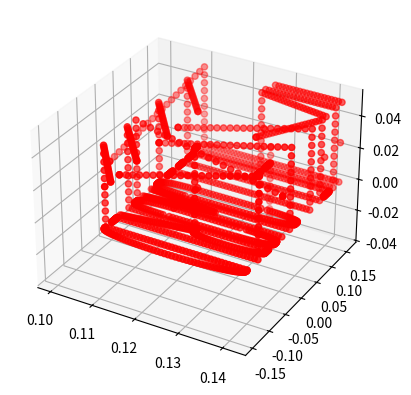

The script that saved this image:
import numpy as np


def get_string_trajectory(string, start_pos=[0,0,0], offset=[0.11, 0, 0], 
                          fix_scale=-1, y_alinement = 'center'):
    # change the x and y limit of the canvas to get the right scale letters
    # the total length from y_min to y_max with 0 in the middle, in meters
    y_len = 0.08
    char_len = len(string)
    if fix_scale == -1:
        scale = (y_len/char_len) 
    else:
        scale = fix_scale
    # Maximum scale
    if scale > 0.015:
        scale = 0.015

    # scale * 4.0 = actual char width
    char_y_len = scale * 4
    char_list = list(string)
    waypoints = np.array([[start_pos[0], start_pos[1], start_pos[2]]])
    if y_alinement == 'left':
        for i in range(char_len):
            waypoints = np.concatenate((waypoints,
                get_alphabet_trajectory(char_list[i], list(waypoints[-1]),
                    [offset[0], (y_len*4/2.0) - i*char_y_len, offset[2]], scale)))
        return waypoints
    elif y_alinement == 'right':
        for i in range(char_len):
            waypoints = np.concatenate((waypoints,
                get_alphabet_trajectory(char_list[i], list(waypoints[-1]),
                    [offset[0], -(y_len*4/2.0-char_y_len*char_len) - i*char_y_len, offset[2]], scale)))
        return waypoints
    elif y_alinement == 'center':
        for i in range(char_len):
            waypoints = np.concatenate((waypoints,
                get_alphabet_trajectory(char_list[i], list(waypoints[-1]),
                    [offset[0], (char_y_len*char_len/2.0) - i*char_y_len, offset[2]], scale)))
        return waypoints


def get_alphabet_trajectory(alphabet, prev_pos=[0, 0, 0], offset=[0, 0, 0], scale=0.05, rate=25):
    '''
    Generate the waypoints for a given character
    :param alphabet: an English Capital letter charater
    :param prev_pos: the previous x, y, z position of the end effector
    :param offset: the x, y, z, formatting offset
    :param scale: to make the letter bigger (scale > 1.0) or smaller (0 < scale < 1.0)
    :param rate: the speed of drawing, the bigger the number, fewer waypoints. (should be less than 50)
    :return: n by 3.0 array of way points
    '''
    if alphabet == 'A':
        return drawA(prev_pos, offset, rate, scale)
    elif alphabet == 'B':
        return drawB(prev_pos, offset, rate, scale)
    elif alphabet == 'C':
        return drawC(prev_pos, offset, rate, scale)
    elif alphabet == 'D':
        return drawD(prev_pos, offset, rate, scale)
    elif alphabet == 'E':
        return drawE(prev_pos, offset, rate, scale)
    elif alphabet == 'F':
        return drawF(prev_pos, offset, rate, scale)
    elif alphabet == 'G':
        return drawG(prev_pos, offset, rate, scale)
    elif alphabet == 'H':
        return drawH(prev_pos, offset, rate, scale)
    elif alphabet == 'I':
        return drawI(prev_pos, offset, rate, scale)
    elif alphabet == 'J':
        return drawJ(prev_pos, offset, rate, scale)
    elif alphabet == 'K':
        return drawK(prev_pos, offset, rate, scale)
    elif alphabet == 'L':
        return drawL(prev_pos, offset, rate, scale)
    elif alphabet == 'M':
        return drawM(prev_pos, offset, rate, scale)
    elif alphabet == 'N':
        return drawN(prev_pos, offset, rate, scale)
    elif alphabet == 'O':
        return drawO(prev_pos, offset, rate, scale)
    elif alphabet == 'P':
        return drawP(prev_pos, offset, rate, scale)
    elif alphabet == 'Q':
        return drawQ(prev_pos, offset, rate, scale)
    elif alphabet == 'R':
        return drawR(prev_pos, offset, rate, scale)
    elif alphabet == 'S':
        return drawS(prev_pos, offset, rate, scale)
    elif alphabet == 'T':
        return drawT(prev_pos, offset, rate, scale)
    elif alphabet == 'U':
        return drawU(prev_pos, offset, rate, scale)
    elif alphabet == 'V':
        return drawV(prev_pos, offset, rate, scale)
    elif alphabet == 'W':
        return drawW(prev_pos, offset, rate, scale)
    elif alphabet == 'X':
        return drawX(prev_pos, offset, rate, scale)
    elif alphabet == 'Y':
        return drawY(prev_pos, offset, rate, scale)
    elif alphabet == 'Z':
        return drawZ(prev_pos, offset, rate, scale)


def drawA(prev_pos, offset, rate, scale):
    t_A = 4100
    waypoints = np.array([[prev_pos[0], prev_pos[1], prev_pos[2]]])
    for t in range(0, t_A, rate):
        waypoints = np.concatenate((waypoints, waypointA(t, prev_pos, offset, scale)))
    return waypoints

def drawB(prev_pos, offset, rate, scale):
    t_B = 5800
    waypoints = np.array([[prev_pos[0], prev_pos[1], prev_pos[2]]])
    for t in range(0, t_B, rate):
        waypoints = np.concatenate((waypoints, waypointB(t, prev_pos, offset, scale)))
    return waypoints

def drawC(prev_pos, offset, rate, scale):
    t_C = 4300
    waypoints = np.array([[prev_pos[0], prev_pos[1], prev_pos[2]]])
    for t in range(0, t_C, rate):
        waypoints = np.concatenate((waypoints, waypointC(t, prev_pos, offset, scale)))
    return waypoints

def drawD(prev_pos, offset, rate, scale):
    t_D = 3800
    waypoints = np.array([[prev_pos[0], prev_pos[1], prev_pos[2]]])
    for t in range(0, t_D, rate):
        waypoints = np.concatenate((waypoints, waypointD(t, prev_pos, offset, scale)))
    return waypoints

def drawE(prev_pos, offset, rate, scale):
    t_E = 5600
    waypoints = np.array([[prev_pos[0], prev_pos[1], prev_pos[2]]])
    for t in range(0, t_E, rate):
        waypoints = np.concatenate((waypoints, waypointE(t, prev_pos, offset, scale)))
    return waypoints

def drawF(prev_pos, offset, rate, scale):
    t_F = 4600
    waypoints = np.array([[prev_pos[0], prev_pos[1], prev_pos[2]]])
    for t in range(0, t_F, rate):
        waypoints = np.concatenate((waypoints, waypointF(t, prev_pos, offset, scale)))
    return waypoints

def drawG(prev_pos, offset, rate, scale):
    t_G = 5300
    waypoints = np.array([[prev_pos[0], prev_pos[1], prev_pos[2]]])
    for t in range(0, t_G, rate):
        waypoints = np.concatenate((waypoints, waypointG(t, prev_pos, offset, scale)))
    return waypoints

def drawH(prev_pos, offset, rate, scale):
    t_H = 5400
    waypoints = np.array([[prev_pos[0], prev_pos[1], prev_pos[2]]])
    for t in range(0, t_H, rate):
        waypoints = np.concatenate((waypoints, waypointH(t, prev_pos, offset, scale)))
    return waypoints

def drawI(prev_pos, offset, rate, scale):
    t_I = 1800
    waypoints = np.array([[prev_pos[0], prev_pos[1], prev_pos[2]]])
    for t in range(0, t_I, rate):
        waypoints = np.concatenate((waypoints, waypointI(t, prev_pos, offset, scale)))
    return waypoints

def drawJ(prev_pos, offset, rate, scale):
    t_J = 2800
    waypoints = np.array([[prev_pos[0], prev_pos[1], prev_pos[2]]])
    for t in range(0, t_J, rate):
        waypoints = np.concatenate((waypoints, waypointJ(t, prev_pos, offset, scale)))
    return waypoints

def drawK(prev_pos, offset, rate, scale):
    t_K = 4600
    waypoints = np.array([[prev_pos[0], prev_pos[1], prev_pos[2]]])
    for t in range(0, t_K, rate):
        waypoints = np.concatenate((waypoints, waypointK(t, prev_pos, offset, scale)))
    return waypoints

def drawL(prev_pos, offset, rate, scale):
    t_L = 2800
    waypoints = np.array([[prev_pos[0], prev_pos[1], prev_pos[2]]])
    for t in range(0, t_L, rate):
        waypoints = np.concatenate((waypoints, waypointL(t, prev_pos, offset, scale)))
    return waypoints

def drawM(prev_pos, offset, rate, scale):
    t_M = 4800
    waypoints = np.array([[prev_pos[0], prev_pos[1], prev_pos[2]]])
    for t in range(0, t_M, rate):
        waypoints = np.concatenate((waypoints, waypointM(t, prev_pos, offset, scale)))
    return waypoints

def drawN(prev_pos, offset, rate, scale):
    t_N = 3800
    waypoints = np.array([[prev_pos[0], prev_pos[1], prev_pos[2]]])
    for t in range(0, t_N, rate):
        waypoints = np.concatenate((waypoints, waypointN(t, prev_pos, offset, scale)))
    return waypoints

def drawO(prev_pos, offset, rate, scale):
    t_O = 4800
    waypoints = np.array([[prev_pos[0], prev_pos[1], prev_pos[2]]])
    for t in range(0, t_O, rate):
        waypoints = np.concatenate((waypoints, waypointO(t, prev_pos, offset, scale)))
    return waypoints

def drawP(prev_pos, offset, rate, scale):
    t_P = 3800
    waypoints = np.array([[prev_pos[0], prev_pos[1], prev_pos[2]]])
    for t in range(0, t_P, rate):
        waypoints = np.concatenate((waypoints, waypointP(t, prev_pos, offset, scale)))
    return waypoints

def drawQ(prev_pos, offset, rate, scale):
    t_Q = 6100
    waypoints = np.array([[prev_pos[0], prev_pos[1], prev_pos[2]]])
    for t in range(0, t_Q, rate):
        waypoints = np.concatenate((waypoints, waypointQ(t, prev_pos, offset, scale)))
    return waypoints

def drawR(prev_pos, offset, rate, scale):
    t_R = 5600
    waypoints = np.array([[prev_pos[0], prev_pos[1], prev_pos[2]]])
    for t in range(0, t_R, rate):
        waypoints = np.concatenate((waypoints, waypointR(t, prev_pos, offset, scale)))
    return waypoints

def drawS(prev_pos, offset, rate, scale):
    t_S = 5050
    waypoints = np.array([[prev_pos[0], prev_pos[1], prev_pos[2]]])
    for t in range(0, t_S, rate):
        waypoints = np.concatenate((waypoints, waypointS(t, prev_pos, offset, scale)))
    return waypoints

def drawT(prev_pos, offset, rate, scale):
    t_T = 3600
    waypoints = np.array([[prev_pos[0], prev_pos[1], prev_pos[2]]])
    for t in range(0, t_T, rate):
        waypoints = np.concatenate((waypoints, waypointT(t, prev_pos, offset, scale)))
    return waypoints

def drawU(prev_pos, offset, rate, scale):
    t_U = 4050
    waypoints = np.array([[prev_pos[0], prev_pos[1], prev_pos[2]]])
    for t in range(0, t_U, rate):
        waypoints = np.concatenate((waypoints, waypointU(t, prev_pos, offset, scale)))
    return waypoints

def drawV(prev_pos, offset, rate, scale):
    t_V = 2800
    waypoints = np.array([[prev_pos[0], prev_pos[1], prev_pos[2]]])
    for t in range(0, t_V, rate):
        waypoints = np.concatenate((waypoints, waypointV(t, prev_pos, offset, scale)))
    return waypoints

def drawW(prev_pos, offset, rate, scale):
    t_W = 4800
    waypoints = np.array([[prev_pos[0], prev_pos[1], prev_pos[2]]])
    for t in range(0, t_W, rate):
        waypoints = np.concatenate((waypoints, waypointW(t, prev_pos, offset, scale)))
    return waypoints

def drawX(prev_pos, offset, rate, scale):
    t_X = 3600
    waypoints = np.array([[prev_pos[0], prev_pos[1], prev_pos[2]]])
    for t in range(0, t_X, rate):
        waypoints = np.concatenate((waypoints, waypointX(t, prev_pos, offset, scale)))
    return waypoints

def drawY(prev_pos, offset, rate, scale):
    t_Y = 4600
    waypoints = np.array([[prev_pos[0], prev_pos[1], prev_pos[2]]])
    for t in range(0, t_Y, rate):
        waypoints = np.concatenate((waypoints, waypointY(t, prev_pos, offset, scale)))
    return waypoints

def drawZ(prev_pos, offset, rate, scale):
    t_Z = 3800
    waypoints = np.array([[prev_pos[0], prev_pos[1], prev_pos[2]]])
    for t in range(0, t_Z, rate):
        waypoints = np.concatenate((waypoints, waypointZ(t, prev_pos, offset, scale)))
    return waypoints


def waypointA(time, prev_xyz, offset, scale):
    if time < 500:
        x = prev_xyz[0] + (0 + offset[0] - prev_xyz[0]) / 500 * time
        y = prev_xyz[1] + (0 + offset[1] - prev_xyz[1]) / 500 * time
        z = prev_xyz[2] + (0.05 + offset[2] - prev_xyz[2]) / 500 * time
    elif time < 750:
        x = offset[0] + 0
        y = offset[1] + 0
        z = offset[2] + 0.05 + (0 - 0.05) / 250 * (time - 500)
    elif time < 1750:
        x = offset[0] + (0 + (4.0 - 0) / 1000 * (time - 750)) * scale
        y = offset[1] - (0 + (1.5 - 0) / 1000 * (time - 750)) * scale
        z = offset[2] + 0
    elif time < 2750:
        x = offset[0] + (4.0 + (0 - 4.0) / 1000 * (time - 1750)) * scale
        y = offset[1] - (1.5 + (3.0 - 1.5) / 1000 * (time - 1750)) * scale
        z = offset[2] + 0
    elif time < 2800:
        x = offset[0] + 0
        y = offset[1] - 3.0 * scale
        z = offset[2] + 0 + (0.05 - 0) / 50 * (time - 2750)
    elif time < 3300:
        x = offset[0] + (0 + (2.0 - 0) / 500 * (time - 2800)) * scale
        y = offset[1] - (3.0 + (0.75 - 3.0) / 500 * (time - 2800)) * scale
        z = offset[2] + 0.05
    elif time < 3550:
        x = offset[0] + 2.0 * scale
        y = offset[1] - 0.75 * scale
        z = offset[2] + 0.05 + (0 - 0.05) / 250 * (time - 3300)
    elif time < 4050:
        x = offset[0] + 2.0 * scale
        y = offset[1] - (0.75 + (2.25 - 0.75) / 500 * (time - 3550)) * scale
        z = offset[2] + 0
    elif time <= 4100:
        x = offset[0] + 2.0 * scale
        y = offset[1] - 2.25 * scale
        z = offset[2] + 0 + (0.05 - 0) / 50 * (time - 4050)
    return np.array([[x, y, z]])

def waypointB(time, prev_xyz, offset, scale):
    if time < 500:
        x = prev_xyz[0] + (0 + offset[0] - prev_xyz[0]) / 500 * time
        y = prev_xyz[1] + (0 + offset[1] - prev_xyz[1]) / 500 * time
        z = prev_xyz[2] + (0.05 + offset[2] - prev_xyz[2]) / 500 * time
    elif time < 750:
        x = offset[0] + 0
        y = offset[1] - 0
        z = offset[2] + 0.05 + (0 - 0.05) / 250 * (time - 500)
    elif time < 1750:
        x = offset[0] + (0 + (4.0 - 0) / 1000 * (time - 750)) * scale
        y = offset[1] - 0
        z = offset[2] + 0
    elif time < 2250:
        x = offset[0] + 4.0 * scale
        y = offset[1] - (0 + (1.0 - 0) / 500 * (time - 1750)) * scale
        z = offset[2] + 0
    elif time < 3250:
        x = offset[0] + (3.0 + np.cos((time - 2250) * np.pi / 1000) * 1.0) * scale
        y = offset[1] - (1.0 + np.sin((time - 2250) * np.pi / 1000) * 1.0) * scale
        z = offset[2] + 0
    elif time < 3750:
        x = offset[0] + 2.0 * scale
        y = offset[1] - (1.0 + (0 - 1.0) / 500 * (time - 3250)) * scale
        z = offset[2] + 0
    elif time < 4250:
        x = offset[0] + 2.0 * scale
        y = offset[1] - (0 + (1.5 - 0) / 500 * (time - 3750)) * scale
        z = offset[2] + 0
    elif time < 5250:
        x = offset[0] + (1.0 + np.cos((time - 4250) * np.pi / 1000) * 1.0) * scale
        y = offset[1] - (1.5 + np.sin((time - 4250) * np.pi / 1000) * 1.0) * scale
        z = offset[2] + 0
    elif time < 5750:
        x = offset[0] + 0
        y = offset[1] - (1.5 + (0 - 1.5) / 500 * (time - 5250)) * scale
        z = offset[2] + 0
    elif time <= 5800:
        x = offset[0] + 0
        y = offset[1] + 0
        z = offset[2] + 0 + (0.05 - 0) / 50 * (time - 5750)
    return np.array([[x, y, z]])

def waypointC(time, prev_xyz, offset, scale):
    if time < 500:
        x = prev_xyz[0] + (3.0 * scale + offset[0] - prev_xyz[0]) / 500 * time
        y = prev_xyz[1] + (-3.0 * scale + offset[1] - prev_xyz[1]) / 500 * time
        z = prev_xyz[2] + (0.05 + offset[2] - prev_xyz[2]) / 500 * time
    elif time < 750:
        x = offset[0] + 3.0 * scale
        y = offset[1] - 3.0 * scale
        z = offset[2] + 0.05 + (0 - 0.05) / 250 * (time - 500)
    elif time < 1250:
        x = offset[0] + (3.0 + np.sin((time - 750) * np.pi / 1000) * 1.0) * scale
        y = offset[1] - (2.0 + np.cos((time - 750) * np.pi / 1000) * 1.0) * scale
        z = offset[2] + 0
    elif time < 1750:
        x = offset[0] + 4.0 * scale
        y = offset[1] - (2.0 + (1.0 - 2.0) / 500 * (time - 1250)) * scale
        z = offset[2] + 0
    elif time < 2250:
        x = offset[0] + (3.0 + np.cos((time - 1750) * np.pi / 1000) * 1.0) * scale
        y = offset[1] - (1.0 - np.sin((time - 1750) * np.pi / 1000) * 1.0) * scale
        z = offset[2] + 0
    elif time < 2750:
        x = offset[0] + (3.0 + (1.0 - 3.0) / 500 * (time - 2250)) * scale
        y = offset[1] - 0
        z = offset[2] + 0
    elif time < 3250:
        x = offset[0] + (1.0 - np.cos((time - 2750) * np.pi / 1000) * 1.0) * scale
        y = offset[1] - (1.0 - np.sin((time - 2750) * np.pi / 1000) * 1.0) * scale
        z = offset[2] + 0
    elif time < 3750:
        x = offset[0] + 0
        y = offset[1] - (1.0 + (2.0 - 1.0) / 500 * (time - 3250)) * scale
        z = offset[2] + 0
    elif time < 4250:
        x = offset[0] + (1.0 - np.cos((time - 3750) * np.pi / 1000) * 1.0) * scale
        y = offset[1] - (2.0 + np.sin((time - 3750) * np.pi / 1000) * 1.0) * scale
        z = offset[2] + 0
    elif time <= 4300:
        x = offset[0] + 1.0 * scale
        y = offset[1] - 3.0 * scale
        z = offset[2] + 0 + (0.05 - 0) / 50 * (time - 4250)
    return np.array([[x, y, z]])

def waypointD(time, prev_xyz, offset, scale):
    if time < 500:
        x = prev_xyz[0] + (0 + offset[0] - prev_xyz[0]) / 500 * time
        y = prev_xyz[1] + (0 + offset[1] - prev_xyz[1]) / 500 * time
        z = prev_xyz[2] + (0.05 + offset[2] - prev_xyz[2]) / 500 * time
    elif time < 750:
        x = offset[0] + 0
        y = offset[1] + 0
        z = offset[2] + 0.05 + (0 - 0.05) / 250 * (time - 500)
    elif time < 1750:
        x = offset[0] + (0 + (4.0 - 0) / 1000 * (time - 750)) * scale
        y = offset[1] - 0
        z = offset[2] + 0
    elif time < 2000:
        x = offset[0] + 4.0 * scale
        y = offset[1] - (0 + (0.5 - 0) / 250 * (time - 1750)) * scale
        z = offset[2] + 0
    elif time < 3500:
        x = offset[0] + (2.0 + np.cos((time - 2000) * np.pi / 1500) * 2.0) * scale
        y = offset[1] - (0.5 + np.sin((time - 2000) * np.pi / 1500) * 2.0) * scale
        z = offset[2] + 0
    elif time < 3750:
        x = offset[0] + 0
        y = offset[1] - (0.5 + (0 - 0.5) / 250 * (time - 3500)) * scale
        z = offset[2] + 0
    elif time <= 3800:
        x = offset[0] + 0
        y = offset[1] + 0
        z = offset[2] + 0 + (0.05 - 0) / 50 * (time - 3750)
    return np.array([[x, y, z]])

def waypointE(time, prev_xyz, offset, scale):
    if time < 500:
        x = prev_xyz[0] + (0 + offset[0] - prev_xyz[0]) / 500 * time
        y = prev_xyz[1] + (-2.5 * scale + offset[1] - prev_xyz[1]) / 500 * time
        z = prev_xyz[2] + (0.05 + offset[2] - prev_xyz[2]) / 500 * time
    elif time < 750:
        x = offset[0] + 0
        y = offset[1] - 2.5 * scale
        z = offset[2] + 0.05 + (0 - 0.05) / 250 * (time - 500)
    elif time < 1750:
        x = offset[0] + 0
        y = offset[1] - (2.5 + (0 - 2.5) / 1000 * (time - 750)) * scale
        z = offset[2] + 0
    elif time < 2750:
        x = offset[0] + (0 + (4.0 - 0) / 1000 * (time - 1750)) * scale
        y = offset[1] - 0
        z = offset[2] + 0
    elif time < 3750:
        x = offset[0] + 4.0 * scale
        y = offset[1] - (0 + (2.5 - 0) / 1000 * (time - 2750)) * scale
        z = offset[2] + 0
    elif time < 3800:
        x = offset[0] + 4.0 * scale
        y = offset[1] - 2.5 * scale
        z = offset[2] + 0 + (0.05 - 0) / 50 * (time - 3750)
    elif time < 4300:
        x = offset[0] + (4.0 + (2.0 - 4.0) / 500 * (time - 3800)) * scale
        y = offset[1] - (2.5 + (0 - 2.5) / 500 * (time - 3800)) * scale
        z = offset[2] + 0.05
    elif time < 4550:
        x = offset[0] + 2.0 * scale
        y = offset[1] - 0
        z = offset[2] + 0.05 + (0 - 0.05) / 250 * (time - 4300)
    elif time < 5550:
        x = offset[0] + 2.0 * scale
        y = offset[1] - (0 + (2.0 - 0) / 1000 * (time - 4550)) * scale
        z = offset[2] + 0
    elif time <= 5600:
        x = offset[0] + 2.0 * scale
        y = offset[1] - 2.0 * scale
        z = offset[2] + 0 + (0.05 - 0) / 50 * (time - 5550)
    return np.array([[x, y, z]])

def waypointF(time, prev_xyz, offset, scale):
    if time < 500:
        x = prev_xyz[0] + (0 + offset[0] - prev_xyz[0]) / 500 * time
        y = prev_xyz[1] + (0 + offset[1] - prev_xyz[1]) / 500 * time
        z = prev_xyz[2] + (0.05 + offset[2] - prev_xyz[2]) / 500 * time
    elif time < 750:
        x = offset[0] + 0
        y = offset[1] - 0
        z = offset[2] + 0.05 + (0 - 0.05) / 250 * (time - 500)
    elif time < 1750:
        x = offset[0] + (0 + (4.0 - 0) / 1000 * (time - 750)) * scale
        y = offset[1] - 0
        z = offset[2] + 0
    elif time < 2750:
        x = offset[0] + 4.0 * scale
        y = offset[1] - (0 + (2.5 - 0) / 1000 * (time - 1750)) * scale
        z = offset[2] + 0
    elif time < 2800:
        x = offset[0] + 4.0 * scale
        y = offset[1] - 2.5 * scale
        z = offset[2] + 0 + (0.05 - 0) / 50 * (time - 2750)
    elif time < 3300:
        x = offset[0] + (4.0 + (2.0 - 4.0) / 500 * (time - 2800)) * scale
        y = offset[1] - (2.5 + (0 - 2.5) / 500 * (time - 2800)) * scale
        z = offset[2] + 0.05
    elif time < 3550:
        x = offset[0] + 2.0 * scale
        y = offset[1] - 0
        z = offset[2] + 0.05 + (0 - 0.05) / 250 * (time - 3300)
    elif time < 4550:
        x = offset[0] + 2.0 * scale
        y = offset[1] - (0 + (2.0 - 0) / 1000 * (time - 3550)) * scale
        z = offset[2] + 0
    elif time <= 4600:
        x = offset[0] + 2.0 * scale
        y = offset[1] - 2.0 * scale
        z = offset[2] + 0 + (0.05 - 0) / 50 * (time - 4550)
    return np.array([[x, y, z]])

def waypointG(time, prev_xyz, offset, scale):
    if time < 500:
        x = prev_xyz[0] + (3.0 * scale + offset[0] - prev_xyz[0]) / 500 * time
        y = prev_xyz[1] + (-3.0 * scale + offset[1] - prev_xyz[1]) / 500 * time
        z = prev_xyz[2] + (0.05 + offset[2] - prev_xyz[2]) / 500 * time
    elif time < 750:
        x = offset[0] + 3.0 * scale
        y = offset[1] - 3.0 * scale
        z = offset[2] + 0.05 + (0 - 0.05) / 250 * (time - 500)
    elif time < 1250:
        x = offset[0] + (3.0 + np.sin((time - 750) * np.pi / 1000) * 1.0) * scale
        y = offset[1] - (2.0 + np.cos((time - 750) * np.pi / 1000) * 1.0) * scale
        z = offset[2] + 0
    elif time < 1750:
        x = offset[0] + 4.0 * scale
        y = offset[1] - (2.0 + (1.0 - 2.0) / 500 * (time - 1250)) * scale
        z = offset[2] + 0
    elif time < 2250:
        x = offset[0] + (3.0 + np.cos((time - 1750) * np.pi / 1000) * 1.0) * scale
        y = offset[1] - (1.0 - np.sin((time - 1750) * np.pi / 1000) * 1.0) * scale
        z = offset[2] + 0
    elif time < 2750:
        x = offset[0] + (3.0 + (1.0 - 3.0) / 500 * (time - 2250)) * scale
        y = offset[1] - 0
        z = offset[2] + 0
    elif time < 3250:
        x = offset[0] + (1.0 - np.cos((time - 2750) * np.pi / 1000) * 1.0) * scale
        y = offset[1] - (1.0 - np.sin((time - 2750) * np.pi / 1000) * 1.0) * scale
        z = offset[2] + 0
    elif time < 3750:
        x = offset[0] + 0
        y = offset[1] - (1.0 + (2.0 - 1.0) / 500 * (time - 3250)) * scale
        z = offset[2] + 0
    elif time < 4250:
        x = offset[0] + (1.0 - np.cos((time - 3750) * np.pi / 1000) * 1.0) * scale
        y = offset[1] - (2.0 + np.sin((time - 3750) * np.pi / 1000) * 1.0) * scale
        z = offset[2] + 0
    elif time < 4750:
        x = offset[0] + (1.0 + (2.0 - 1.0) / 500 * (time - 4250)) * scale
        y = offset[1] - 3.0 * scale
        z = offset[2] + 0
    elif time < 5250:
        x = offset[0] + 2.0 * scale
        y = offset[1] - (3.0 + (2.0 - 3.0) / 500 * (time - 4750)) * scale
        z = offset[2] + 0
    elif time <= 5300:
        x = offset[0] + 2.0 * scale
        y = offset[1] - 2.0 * scale
        z = offset[2] + 0 + (0.05 - 0) / 50 * (time - 5250)
    return np.array([[x, y, z]])

def waypointH(time, prev_xyz, offset, scale):
    if time < 500:
        x = prev_xyz[0] + (0 + offset[0] - prev_xyz[0]) / 500 * time
        y = prev_xyz[1] + (0 + offset[1] - prev_xyz[1]) / 500 * time
        z = prev_xyz[2] + (0.05 - prev_xyz[2]) / 500 * time
    elif time < 750:
        x = offset[0] + 0
        y = offset[1] + 0
        z = offset[2] + 0.05 + (0 - 0.05) / 250 * (time - 500)
    elif time < 1750:
        x = offset[0] + (0 + (4.0 - 0) / 1000 * (time - 750)) * scale
        y = offset[1] - 0
        z = offset[2] + 0
    elif time < 1800:
        x = offset[0] + 4.0 * scale
        y = offset[1] - 0
        z = offset[2] + 0 + (0.05 - 0) / 50 * (time - 1750)
    elif time < 2300:
        x = offset[0] + (4.0 + (2.0 - 4.0) / 500 * (time - 1800)) * scale
        y = offset[1] - 0
        z = offset[2] + 0.05
    elif time < 2550:
        x = offset[0] + 2.0 * scale
        y = offset[1] - 0
        z = offset[2] + 0.05 + (0 - 0.05) / 250 * (time - 2100)
    elif time < 3550:
        x = offset[0] + 2.0 * scale
        y = offset[1] - (0 + (2.5 - 0) / 1000 * (time - 2550)) * scale
        z = offset[2] + 0
    elif time < 3600:
        x = offset[0] + 2.0 * scale
        y = offset[1] - 2.5 * scale
        z = offset[2] + 0 + (0.05 - 0) / 50 * (time - 3550)
    elif time < 4100:
        x = offset[0] + (2.0 + (4.0 - 2.0) / 500 * (time - 3600)) * scale
        y = offset[1] - 2.5 * scale
        z = offset[2] + 0.05
    elif time < 4350:
        x = offset[0] + 4.0 * scale
        y = offset[1] - 2.5 * scale
        z = offset[2] + 0.05 + (0 - 0.05) / 250 * (time - 4100)
    elif time < 5350:
        x = offset[0] + (4.0 + (0 - 4.0) / 1000 * (time - 4350)) * scale
        y = offset[1] - 2.5 * scale
        z = offset[2] + 0
    elif time <= 5400:
        x = offset[0] + 0
        y = offset[1] - 2.5 * scale
        z = offset[2] + 0 + (0.05 - 0) / 50 * (time - 5350)
    return np.array([[x, y, z]])

def waypointI(time, prev_xyz, offset, scale):
    if time < 500:
        x = prev_xyz[0] + (4.0 * scale + offset[0] - prev_xyz[0]) / 500 * time
        y = prev_xyz[1] + (-1.5 * scale + offset[1] - prev_xyz[1]) / 500 * time
        z = prev_xyz[2] + (0.05 + offset[2] - prev_xyz[2]) / 500 * time
    elif time < 750:
        x = offset[0] + 4.0 * scale
        y = offset[1] - 1.5 * scale
        z = offset[2] + 0.05 + (0 - 0.05) / 250 * (time - 500)
    elif time < 1750:
        x = offset[0] + (4.0 + (0 - 4.0) / 1000 * (time - 750)) * scale
        y = offset[1] - 1.5 * scale
        z = offset[2] + 0
    elif time <= 1800:
        x = offset[0] + 0 * scale
        y = offset[1] - 1.5 * scale
        z = offset[2] + 0 + (0.05 - 0) / 50 * (time - 1750)
    return np.array([[x, y, z]])


def waypointJ(time, prev_xyz, offset, scale):
    if time < 500:
        x = prev_xyz[0] + (4.0 * scale + offset[0] - prev_xyz[0]) / 500 * time
        y = prev_xyz[1] + (-2.0 * scale + offset[1] - prev_xyz[1]) / 500 * time
        z = prev_xyz[2] + (0.05 + offset[2] - prev_xyz[2]) / 500 * time
    elif time < 750:
        x = offset[0] + 4.0 * scale
        y = offset[1] - 2.0 * scale
        z = offset[2] + 0.05 + (0 - 0.05) / 250 * (time - 500)
    elif time < 1750:
        x = offset[0] + (4.0 + (1.0 - 4.0) / 1000 * (time - 750)) * scale
        y = offset[1] - 2.0 * scale
        z = offset[2] + 0
    elif time < 2750:
        x = offset[0] + (1.0 - np.sin((time - 1750) * np.pi / 1000) * 1.0) * scale
        y = offset[1] - (1.0 + np.cos((time - 1750) * np.pi / 1000) * 1.0) * scale
        z = offset[2] + 0
    elif time <= 2800:
        x = offset[0] + 1.0 * scale
        y = offset[1] - 0
        z = offset[2] + 0 + (0.05 - 0) / 50 * (time - 2750)
    return np.array([[x, y, z]])


def waypointK(time, prev_xyz, offset, scale):
    if time < 500:
        x = prev_xyz[0] + (0 + offset[0] - prev_xyz[0]) / 500 * time
        y = prev_xyz[1] + (0 + offset[1] - prev_xyz[1]) / 500 * time
        z = prev_xyz[2] + (0.05 + offset[2] - prev_xyz[2]) / 500 * time
    elif time < 750:
        x = offset[0] + 0
        y = offset[1] + 0
        z = offset[2] + 0.05 + (0 - 0.05) / 250 * (time - 500)
    elif time < 1750:
        x = offset[0] + (0 + (4.0 - 0) / 1000 * (time - 750)) * scale
        y = offset[1] - 0
        z = offset[2] + 0
    elif time < 1800:
        x = offset[0] + 4.0 * scale
        y = offset[1] - 0
        z = offset[2] + 0 + (0.05 - 0) / 50 * (time - 1750)
    elif time < 2300:
        x = offset[0] + 4.0 * scale
        y = offset[1] - (0 + (2.0 - 0) / 500 * (time - 1800)) * scale
        z = offset[2] + 0.05
    elif time < 2550:
        x = offset[0] + 4.0 * scale
        y = offset[1] - 2.0 * scale
        z = offset[2] + 0.05 + (0 - 0.05) / 250 * (time - 2300)
    elif time < 3550:
        x = offset[0] + (4.0 + (2.0 - 4.0) / 1000 * (time - 2550)) * scale
        y = offset[1] - (2.0 + (0 - 2.0) / 1000 * (time - 2550)) * scale
        z = offset[2] + 0
    elif time < 4550:
        x = offset[0] + (2.0 + (0 - 2.0) / 1000 * (time - 3550)) * scale
        y = offset[1] - (0 + (2.5 - 0) / 1000 * (time - 3550)) * scale
        z = offset[2] + 0
    elif time <= 4600:
        x = offset[0] + 0
        y = offset[1] - 2.5 * scale
        z = offset[2] + 0 + (0.05 - 0) / 50 * (time - 4550)
    return np.array([[x, y, z]])



def waypointL(time, prev_xyz, offset, scale):
    if time < 500:
        x = prev_xyz[0] + (4.0 * scale + offset[0] - prev_xyz[0]) / 500 * time
        y = prev_xyz[1] + (0 + offset[1] - prev_xyz[1]) / 500 * time
        z = prev_xyz[2] + (0.05 + offset[2] - prev_xyz[2]) / 500 * time
    elif time < 750:
        x = offset[0] + 4.0 * scale
        y = offset[1] - 0
        z = offset[2] + 0.05 + (0 - 0.05) / 250 * (time - 500)
    elif time < 1750:
        x = offset[0] + (4.0 + (0 - 4.0) / 1000 * (time - 750)) * scale
        y = offset[1] - 0
        z = offset[2] + 0
    elif time < 2750:
        x = offset[0] + 0
        y = offset[1] - (0 + (2.0 - 0) / 1000 * (time - 1750)) * scale
        z = offset[2] + 0
    elif time <= 2800:
        x = offset[0] + 0
        y = offset[1] - 2.0 * scale
        z = offset[2] + 0 + (0.05 - 0) / 50 * (time - 2750)
    return np.array([[x, y, z]])




def waypointM(time, prev_xyz, offset, scale):
    if time < 500:
        x = prev_xyz[0] + (0 + offset[0] - prev_xyz[0]) / 500 * time
        y = prev_xyz[1] + (0 + offset[1] - prev_xyz[1]) / 500 * time
        z = prev_xyz[2] + (0.05 + offset[2] - prev_xyz[2]) / 500 * time
    elif time < 750:
        x = offset[0] + 0
        y = offset[1] + 0
        z = offset[2] + 0.05 + (0 - 0.05) / 250 * (time - 500)
    elif time < 1750:
        x = offset[0] + (0 + (4.0 - 0) / 1000 * (time - 750)) * scale
        y = offset[1] - 0
        z = offset[2] + 0
    elif time < 2750:
        x = offset[0] + (4.0 + (2.0 - 4.0) / 1000 * (time - 1750)) * scale
        y = offset[1] - (0 + (1.5 - 0) / 1000 * (time - 1750)) * scale
        z = offset[2] + 0
    elif time < 3750:
        x = offset[0] + (2.0 + (4.0 - 2.0) / 1000 * (time - 2750)) * scale
        y = offset[1] - (1.5 + (3.0 - 1.5) / 1000 * (time - 2750)) * scale
        z = offset[2] + 0
    elif time < 4750:
        x = offset[0] + (4.0 + (0 - 4.0) / 1000 * (time - 3750)) * scale
        y = offset[1] - 3.0 * scale
        z = offset[2] + 0
    elif time <= 4800:
        x = offset[0] + 0
        y = offset[1] - 3.0 * scale
        z = offset[2] + 0 + (0.05 - 0) / 50 * (time - 4750)
    return np.array([[x, y, z]])

def waypointN(time, prev_xyz, offset, scale):
    if time < 500:
        x = prev_xyz[0] + (0 + offset[0] - prev_xyz[0]) / 500 * time
        y = prev_xyz[1] + (0 + offset[1] - prev_xyz[1]) / 500 * time
        z = prev_xyz[2] + (0.05 + offset[2] - prev_xyz[2]) / 500 * time
    elif time < 750:
        x = offset[0] + 0
        y = offset[1] + 0
        z = offset[2] + 0.05 + (0 - 0.05) / 250 * (time - 500)
    elif time < 1750:
        x = offset[0] + (0 + (4.0 - 0) / 1000 * (time - 750)) * scale
        y = offset[1] - 0
        z = offset[2] + 0
    elif time < 2750:
        x = offset[0] + (4.0 + (0 - 4.0) / 1000 * (time - 1750)) * scale
        y = offset[1] - (0 + (3.0 - 0) / 1000 * (time - 1750)) * scale
        z = offset[2] + 0
    elif time < 3750:
        x = offset[0] + (0 + (4.0 - 0) / 1000 * (time - 2750)) * scale
        y = offset[1] - 3.0 * scale
        z = offset[2] + 0
    elif time <= 3800:
        x = offset[0] + 4.0 * scale
        y = offset[1] - 3.0 * scale
        z = offset[2] + 0 + (0.05 - 0) / 50 * (time - 3750)
    return np.array([[x, y, z]])

def waypointO(time, prev_xyz, offset, scale):
    if time < 500:
        x = prev_xyz[0] + (0 + offset[0] - prev_xyz[0]) / 500 * time
        y = prev_xyz[1] + (-1.0 * scale + offset[1] - prev_xyz[1]) / 500 * time
        z = prev_xyz[2] + (0.05 + offset[2] - prev_xyz[2]) / 500 * time
    elif time < 750:
        x = offset[0] + 0
        y = offset[1] - 1.0 * scale
        z = offset[2] + 0.05 + (0 - 0.05) / 250 * (time - 500)
    elif time < 1250:
        x = offset[0] + (1.0 - np.sin((time - 750) * np.pi / 1000) * 1.0) * scale
        y = offset[1] - (1.0 - np.cos((time - 750) * np.pi / 1000) * 1.0) * scale
        z = offset[2] + 0
    elif time < 1750:
        x = offset[0] + (1.0 + (3.0 - 1.0) / 500 * (time - 1250)) * scale
        y = offset[1] - 0
        z = offset[2] + 0
    elif time < 2250:
        x = offset[0] + (3.0 + np.cos((time - 1750) * np.pi / 1000) * 1.0) * scale
        y = offset[1] - (1.0 - np.sin((time - 1750) * np.pi / 1000) * 1.0) * scale
        z = offset[2] + 0
    elif time < 2750:
        x = offset[0] + 4.0 * scale
        y = offset[1] - (1.0 + (2.0 - 1.0) / 500 * (time - 2250)) * scale
        z = offset[2] + 0
    elif time < 3250:
        x = offset[0] + (3.0 + np.cos((time - 2750) * np.pi / 1000) * 1.0) * scale
        y = offset[1] - (2.0 + np.sin((time - 2750) * np.pi / 1000) * 1.0) * scale
        z = offset[2] + 0
    elif time < 3750:
        x = offset[0] + (3.0 + (1.0 - 3.0) / 500 * (time - 3250)) * scale
        y = offset[1] - 3.0 * scale
        z = offset[2] + 0
    elif time < 4250:
        x = offset[0] + (1.0 - np.cos((time - 3750) * np.pi / 1000) * 1.0) * scale
        y = offset[1] - (2.0 + np.sin((time - 3750) * np.pi / 1000) * 1.0) * scale
        z = offset[2] + 0
    elif time < 4750:
        x = offset[0] + 0
        y = offset[1] - (2.0 + (1.0 - 2.0) / 500 * (time - 4250)) * scale
        z = offset[2] + 0
    elif time <= 4800:
        x = offset[0] + 0
        y = offset[1] - 1.0 * scale
        z = offset[2] + 0 + (0.05 - 0) / 50 * (time - 4750)
    return np.array([[x, y, z]])

def waypointP(time, prev_xyz, offset, scale):
    if time < 500:
        x = prev_xyz[0] + (0 + offset[0] - prev_xyz[0]) / 500 * time
        y = prev_xyz[1] + (0 + offset[1] - prev_xyz[1]) / 500 * time
        z = prev_xyz[2] + (0.05 + offset[2] - prev_xyz[2]) / 500 * time
    elif time < 750:
        x = offset[0] + 0
        y = offset[1] - 0
        z = offset[2] + 0.05 + (0 - 0.05) / 250 * (time - 500)
    elif time < 1750:
        x = offset[0] + (0 + (4.0 - 0) / 1000 * (time - 750)) * scale
        y = offset[1] - 0
        z = offset[2] + 0
    elif time < 2250:
        x = offset[0] + 4.0 * scale
        y = offset[1] - (0 + (1.5 - 0) / 500 * (time - 1750)) * scale
        z = offset[2] + 0
    elif time < 3250:
        x = offset[0] + (3.0 + np.cos((time - 2250) * np.pi / 1000) * 1.0) * scale
        y = offset[1] - (1.5 + np.sin((time - 2250) * np.pi / 1000) * 1.0) * scale
        z = offset[2] + 0
    elif time < 3750:
        x = offset[0] + 2.0 * scale
        y = offset[1] - (1.5 + (0 - 1.5) / 500 * (time - 3250)) * scale
        z = offset[2] + 0
    elif time <= 3800:
        x = offset[0] + 2.0 * scale
        y = offset[1] - 0
        z = offset[2] + 0 + (0.05 - 0) / 50 * (time - 3750)
    return np.array([[x, y, z]])

def waypointQ(time, prev_xyz, offset, scale):
    if time < 500:
        x = prev_xyz[0] + (0 + offset[0] - prev_xyz[0]) / 500 * time
        y = prev_xyz[1] + (-1.0 * scale + offset[1] - prev_xyz[1]) / 500 * time
        z = prev_xyz[2] + (0.05 + offset[2] - prev_xyz[2]) / 500 * time
    elif time < 750:
        x = offset[0] + 0
        y = offset[1] - 1.0 * scale
        z = offset[2] + 0.05 + (0 - 0.05) / 250 * (time - 500)
    elif time < 1250:
        x = offset[0] + (1.0 - np.sin((time - 750) * np.pi / 1000) * 1.0) * scale
        y = offset[1] - (1.0 - np.cos((time - 750) * np.pi / 1000) * 1.0) * scale
        z = offset[2] + 0
    elif time < 1750:
        x = offset[0] + (1.0 + (3.0 - 1.0) / 500 * (time - 1250)) * scale
        y = offset[1] - 0
        z = offset[2] + 0
    elif time < 2250:
        x = offset[0] + (3.0 + np.cos((time - 1750) * np.pi / 1000) * 1.0) * scale
        y = offset[1] - (1.0 - np.sin((time - 1750) * np.pi / 1000) * 1.0) * scale
        z = offset[2] + 0
    elif time < 2750:
        x = offset[0] + 4.0 * scale
        y = offset[1] - (1.0 + (2.0 - 1.0) / 500 * (time - 2250)) * scale
        z = offset[2] + 0
    elif time < 3250:
        x = offset[0] + (3.0 + np.cos((time - 2750) * np.pi / 1000) * 1.0) * scale
        y = offset[1] - (2.0 + np.sin((time - 2750) * np.pi / 1000) * 1.0) * scale
        z = offset[2] + 0
    elif time < 3750:
        x = offset[0] + (3.0 + (1.0 - 3.0) / 500 * (time - 3250)) * scale
        y = offset[1] - 3.0 * scale
        z = offset[2] + 0
    elif time < 4250:
        x = offset[0] + (1.0 - np.cos((time - 3750) * np.pi / 1000) * 1.0) * scale
        y = offset[1] - (2.0 + np.sin((time - 3750) * np.pi / 1000) * 1.0) * scale
        z = offset[2] + 0
    elif time < 4750:
        x = offset[0] + 0
        y = offset[1] - (2.0 + (1.0 - 2.0) / 500 * (time - 4250)) * scale
        z = offset[2] + 0
    elif time < 4800:
        x = offset[0] + 0
        y = offset[1] - 1.0 * scale
        z = offset[2] + 0 + (0.05 - 0) / 50 * (time - 4750)
    elif time < 5300:
        x = offset[0] + (0 + (0.75 - 0)/500 * (time - 4800)) * scale
        y = offset[1] - (1.0 + (2.25 - 1.0)/500 * (time - 4800)) * scale
        z = offset[2] + 0.05
    elif time < 5550:
        x = offset[0] + 0.75 * scale
        y = offset[1] - 2.25 * scale
        z = offset[2] + 0.05 + (0 - 0.05) / 250 * (time - 5300)
    elif time < 6050:
        x = offset[0] + (0.75 + (0 - 0.75)/500 * (time - 5550)) * scale
        y = offset[1] - (2.25 + (3.0 - 2.25)/500 * (time -5550)) * scale
        z = offset[2] + 0
    elif time <= 6100:
        x = offset[0] + 0
        y = offset[1] - 3.0 * scale
        z = offset[2] + 0 + (0.05 - 0) / 50 * (time - 6050)
    return np.array([[x, y, z]])

def waypointR(time, prev_xyz, offset, scale):
    if time < 500:
        x = prev_xyz[0] + (0 + offset[0] - prev_xyz[0]) / 500 * time
        y = prev_xyz[1] + (0 + offset[1] - prev_xyz[1]) / 500 * time
        z = prev_xyz[2] + (0.05 + offset[2] - prev_xyz[2]) / 500 * time
    elif time < 750:
        x = offset[0] + 0
        y = offset[1] - 0
        z = offset[2] + 0.05 + (0 - 0.05) / 250 * (time - 500)
    elif time < 1750:
        x = offset[0] + (0 + (4.0 - 0) / 1000 * (time - 750)) * scale
        y = offset[1] - 0
        z = offset[2] + 0
    elif time < 2250:
        x = offset[0] + 4.0 * scale
        y = offset[1] - (0 + (1.5 - 0) / 500 * (time - 1750)) * scale
        z = offset[2] + 0
    elif time < 3250:
        x = offset[0] + (3.0 + np.cos((time - 2250) * np.pi / 1000) * 1.0) * scale
        y = offset[1] - (1.5 + np.sin((time - 2250) * np.pi / 1000) * 1.0) * scale
        z = offset[2] + 0
    elif time < 3750:
        x = offset[0] + 2.0 * scale
        y = offset[1] - (1.5 + (0 - 1.5) / 500 * (time - 3250)) * scale
        z = offset[2] + 0
    elif time < 3800:
        x = offset[0] + 2.0 * scale
        y = offset[1] - 0
        z = offset[2] + 0 + (0.05 - 0) / 50 * (time - 3750)
    elif time < 4300:
        x = offset[0] + 2.0 * scale
        y = offset[1] - (0 + (1.0 - 0)/500 * (time - 3800)) * scale
        z = offset[2] + 0.05
    elif time < 4550:
        x = offset[0] + 2.0 * scale
        y = offset[1] - 1.0 * scale
        z = offset[2] + 0.05 + (0 - 0.05) / 250 * (time - 4300)
    elif time < 5550:
        x = offset[0] + (2.0 + (0 - 2.0)/1000 * (time - 4550)) * scale
        y = offset[1] - (1.0 + (3.0 - 1.0)/1000 * (time - 4550)) * scale
        z = offset[2] + 0
    elif time <= 5600:
        x = offset[0] + 0
        y = offset[1] - 3.0 * scale
        z = offset[2] + 0 + (0.05 - 0) / 50 * (time - 5550)
    return np.array([[x, y, z]])

def waypointS(time, prev_xyz, offset, scale):
    if time < 500:
        x = prev_xyz[0] + (3.707 * scale + offset[0] - prev_xyz[0]) / 500 * time
        y = prev_xyz[1] + (-2.707 * scale + offset[1] - prev_xyz[1]) / 500 * time
        z = prev_xyz[2] + (0.05 + offset[2] - prev_xyz[2]) / 500 * time
    elif time < 750:
        x = offset[0] + 3.707 * scale
        y = offset[1] - 2.707 * scale
        z = offset[2] + 0.05 + (0 - 0.05) / 250 * (time - 500)
    elif time < 1000:
        x = offset[0] + (3.0 + np.sin(np.pi / 4.0 + (time - 750) * np.pi / 1000) * 1.0) * scale
        y = offset[1] - (2.0 + np.cos(np.pi / 4.0 + (time - 750) * np.pi / 1000) * 1.0) * scale
        z = offset[2] + 0
    elif time < 1500:
        x = offset[0] + 4.0 * scale
        y = offset[1] - (2.0 + (1.0 - 2.0) / 500 * (time - 1000)) * scale
        z = offset[2] + 0
    elif time < 2500:
        x = offset[0] + (3.0 + np.cos((time - 1500) * np.pi / 1000) * 1.0) * scale
        y = offset[1] - (1.0 - np.sin((time - 1500) * np.pi / 1000) * 1.0) * scale
        z = offset[2] + 0
    elif time < 3000:
        x = offset[0] + 2.0 * scale
        y = offset[1] - (1.0 + (2.0 - 1.0) / 500 * (time - 2500)) * scale
        z = offset[2] + 0
    elif time < 4000:
        x = offset[0] + (1.0 + np.cos((time - 3000) * np.pi / 1000) * 1.0) * scale
        y = offset[1] - (2.0 + np.sin((time - 3000) * np.pi / 1000) * 1.0) * scale
        z = offset[2] + 0
    elif time < 4500:
        x = offset[0] + 0
        y = offset[1] - (2.0 + (1.0 - 2.0) / 500 * (time - 4000)) * scale
        z = offset[2] + 0
    elif time < 5000:
        x = offset[0] + (1.0 - np.cos((time - 4500) * np.pi / 1000) * 1.0) * scale
        y = offset[1] - (1.0 - np.sin((time - 4500) * np.pi / 1000) * 1.0) * scale
        z = offset[2] + 0
    elif time <= 5050:
        x = offset[0] + 1.0 * scale
        y = offset[1] - 0
        z = offset[2] + 0 + (0.05 - 0) / 50 * (time - 5000)
    return np.array([[x, y, z]])

def waypointT(time, prev_xyz, offset, scale):
    if time < 500:
        x = prev_xyz[0] + (4.0 * scale + offset[0] - prev_xyz[0]) / 500 * time
        y = prev_xyz[1] + (0 + offset[1] - prev_xyz[1]) / 500 * time
        z = prev_xyz[2] + (0.05 + offset[2] - prev_xyz[2]) / 500 * time
    elif time < 750:
        x = offset[0] + 4.0 * scale
        y = offset[1] + 0
        z = offset[2] + 0.05 + (0 - 0.05) / 250 * (time - 500)
    elif time < 1750:
        x = offset[0] + 4.0 * scale
        y = offset[1] - (0 + (3.0 - 0) / 1000 * (time - 750)) * scale
        z = offset[2] + 0
    elif time < 1800:
        x = offset[0] + 4.0 * scale
        y = offset[1] - 3.0 * scale
        z = offset[2] + 0 + (0.05 - 0) / 50 * (time - 1750)
    elif time < 2300:
        x = offset[0] + 4.0 * scale
        y = offset[1] - (3.0 + (1.5 - 3.0) / 500 * (time - 1800)) * scale
        z = offset[2] + 0.05
    elif time < 2550:
        x = offset[0] + 4.0 * scale
        y = offset[1] - 1.5 * scale
        z = offset[2] + 0.05 + (0 - 0.05) / 250 * (time - 2300)
    elif time < 3550:
        x = offset[0] + (4.0 + (0 - 4.0) / 1000 * (time - 2550)) * scale
        y = offset[1] - 1.5 * scale
        z = offset[2] + 0
    elif time <= 3600:
        x = offset[0] + 0
        y = offset[1] - 1.5 * scale
        z = offset[2] + 0 + (0.05 - 0) / 50 * (time - 3550)
    return np.array([[x, y, z]])

def waypointU(time, prev_xyz, offset, scale):
    if time < 500:
        x = prev_xyz[0] + (4.0 * scale + offset[0] - prev_xyz[0]) / 500 * time
        y = prev_xyz[1] + (0 + offset[1] - prev_xyz[1]) / 500 * time
        z = prev_xyz[2] + (0.05 + offset[2] - prev_xyz[2]) / 500 * time
    elif time < 750:
        x = offset[0] + 4.0 * scale
        y = offset[1] - 0
        z = offset[2] + 0.05 + (0 - 0.05) / 250 * (time - 500)
    elif time < 1750:
        x = offset[0] + (4.0 + (1.0 - 4.0) / 1000 * (time - 750)) * scale
        y = offset[1] - 0
        z = offset[2] + 0
    elif time < 2250:
        x = offset[0] + (1.0 - np.sin((time - 1750) * np.pi / 1000) * 1.0) * scale
        y = offset[1] - (1.0 - np.cos((time - 1750) * np.pi / 1000) * 1.0) * scale
        z = offset[2] + 0
    elif time < 2500:
        x = offset[0] + 0
        y = offset[1] - (1.0 + (1.5 - 1.0) / 250 * (time - 2250)) * scale
        z = offset[2] + 0
    elif time < 3000:
        x = offset[0] + (1.0 - np.cos((time - 2500) * np.pi / 1000) * 1.0) * scale
        y = offset[1] - (1.5 + np.sin((time - 2500) * np.pi / 1000) * 1.0) * scale
        z = offset[2] + 0
    elif time < 4000:
        x = offset[0] + (1.0 + (4.0 - 1.0) / 1000 * (time - 3000)) * scale
        y = offset[1] - 2.5 * scale
        z = offset[2] + 0
    elif time <= 4050:
        x = offset[0] + 4.0 * scale
        y = offset[1] - 2.5 * scale
        z = offset[2] + 0 + (0.05 - 0) / 50 * (time - 4000)
    return np.array([[x, y, z]])

def waypointV(time, prev_xyz, offset, scale):
    if time < 500:
        x = prev_xyz[0] + (4.0 * scale + offset[0] - prev_xyz[0]) / 500 * time
        y = prev_xyz[1] + (0 + offset[1] - prev_xyz[1]) / 500 * time
        z = prev_xyz[2] + (0.05 + offset[2] - prev_xyz[2]) / 500 * time
    elif time < 750:
        x = offset[0] + 4.0 * scale
        y = offset[1] - 0
        z = offset[2] + 0.05 + (0 - 0.05) / 250 * (time - 500)
    elif time < 1750:
        x = offset[0] + (4.0 + (0 - 4.0) / 1000 * (time - 750)) * scale
        y = offset[1] - (0 + (1.5 - 0) / 1000 * (time - 750)) * scale
        z = offset[2] + 0
    elif time < 2750:
        x = offset[0] + (0 + (4.0 - 0) / 1000 * (time - 1750)) * scale
        y = offset[1] - (1.5 + (3.0 - 1.5) / 1000 * (time - 1750)) * scale
        z = offset[2] + 0
    elif time <= 2800:
        x = offset[0] + 4.0 * scale
        y = offset[1] - 3.0 * scale
        z = offset[2] + 0 + (0.05 - 0) / 50 * (time - 2750)
    return np.array([[x, y, z]])

def waypointW(time, prev_xyz, offset, scale):
    if time < 500:
        x = prev_xyz[0] + (4.0 * scale + offset[0] - prev_xyz[0]) / 500 * time
        y = prev_xyz[1] + (0 + offset[1] - prev_xyz[1]) / 500 * time
        z = prev_xyz[2] + (0.05 + offset[2] - prev_xyz[2]) / 500 * time
    elif time < 750:
        x = offset[0] + 4.0 * scale
        y = offset[1] + 0
        z = offset[2] + 0.05 + (0 - 0.05) / 250 * (time - 500)
    elif time < 1750:
        x = offset[0] + (4.0 + (0 - 4.0) / 1000 * (time - 750)) * scale
        y = offset[1] - 0
        z = offset[2] + 0
    elif time < 2750:
        x = offset[0] + (0 + (2.0 - 0) / 1000 * (time - 1750)) * scale
        y = offset[1] - (0 + (1.5 - 0) / 1000 * (time - 1750)) * scale
        z = offset[2] + 0
    elif time < 3750:
        x = offset[0] + (2.0 + (0 - 2.0) / 1000 * (time - 2750)) * scale
        y = offset[1] - (1.5 + (3.0 - 1.5) / 1000 * (time - 2750)) * scale
        z = offset[2] + 0
    elif time < 4750:
        x = offset[0] + (0 + (4.0 - 0) / 1000 * (time - 3750)) * scale
        y = offset[1] - 3.0 * scale
        z = offset[2] + 0
    elif time <= 4800:
        x = offset[0] + 4.0 * scale
        y = offset[1] - 3.0 * scale
        z = offset[2] + 0 + (0.05 - 0) / 50 * (time - 4750)
    return np.array([[x, y, z]])

def waypointX(time, prev_xyz, offset, scale):
    if time < 500:
        x = prev_xyz[0] + (0 + offset[0] - prev_xyz[0]) / 500 * time
        y = prev_xyz[1] + (0 + offset[1] - prev_xyz[1]) / 500 * time
        z = prev_xyz[2] + (0.05 + offset[2] - prev_xyz[2]) / 500 * time
    elif time < 750:
        x = offset[0] + 0
        y = offset[1] + 0
        z = offset[2] + 0.05 + (0 - 0.05) / 250 * (time - 500)
    elif time < 1750:
        x = offset[0] + (0 + (4.0 - 0) / 1000 * (time - 750)) * scale
        y = offset[1] - (0 + (3.0 - 0) / 1000 * (time - 750)) * scale
        z = offset[2] + 0
    elif time < 1800:
        x = offset[0] + 4.0 * scale
        y = offset[1] - 3.0 * scale
        z = offset[2] + 0 + (0.05 - 0) / 50 * (time - 1750)
    elif time < 2300:
        x = offset[0] + (4.0 + (0 - 4.0) / 500 * (time - 1800)) * scale
        y = offset[1] - 3.0 * scale
        z = offset[2] + 0.05
    elif time < 2550:
        x = offset[0] + 0
        y = offset[1] - 3.0 * scale
        z = offset[2] + 0.05 + (0 - 0.05) / 250 * (time - 2300)
    elif time < 3550:
        x = offset[0] + (0 + (4.0 - 0) / 1000 * (time - 2550)) * scale
        y = offset[1] - (3.0 + (0 - 3.0) / 1000 * (time - 2550)) * scale
        z = offset[2] + 0
    elif time <= 3600:
        x = offset[0] + 4.0 * scale
        y = offset[1] - 0
        z = offset[2] + 0 + (0.05 - 0) / 50 * (time - 3550)
    return np.array([[x, y, z]])

def waypointY(time, prev_xyz, offset, scale):
    if time < 500:
        x = prev_xyz[0] + (4.0 * scale + offset[0] - prev_xyz[0]) / 500 * time
        y = prev_xyz[1] + (0 + offset[1] - prev_xyz[1]) / 500 * time
        z = prev_xyz[2] + (0.05 + offset[2] - prev_xyz[2]) / 500 * time
    elif time < 750:
        x = offset[0] + 4.0 * scale
        y = offset[1] + 0
        z = offset[2] + 0.05 + (0 - 0.05) / 250 * (time - 500)
    elif time < 1750:
        x = offset[0] + (4.0 + (2.0 - 4.0) / 1000 * (time - 750)) * scale
        y = offset[1] - (0 + (1.5 - 0) / 1000 * (time - 750)) * scale
        z = offset[2] + 0
    elif time < 2750:
        x = offset[0] + (2.0 + (4.0 - 2.0) / 1000 * (time - 1750)) * scale
        y = offset[1] - (1.5 + (3.0 - 1.5) / 1000 * (time - 1750)) * scale
        z = offset[2] + 0
    elif time < 2800:
        x = offset[0] + 4.0 * scale
        y = offset[1] - 3.0 * scale
        z = offset[2] + 0 + (0.05 - 0) / 50 * (time - 2750)
    elif time < 3300:
        x = offset[0] + (4.0 + (2.0 - 4.0) / 500 * (time - 2800)) * scale
        y = offset[1] - (3.0 + (1.5 - 3.0) / 500 * (time - 2800)) * scale
        z = offset[2] + 0.05
    elif time < 3550:
        x = offset[0] + 2.0 * scale
        y = offset[1] - 1.5 * scale
        z = offset[2] + 0.05 + (0 - 0.05) / 250 * (time - 3300)
    elif time < 4550:
        x = offset[0] + (2.0 + (0 - 2.0) / 1000 * (time - 3550)) * scale
        y = offset[1] - 1.5 * scale
        z = offset[2] + 0
    elif time <= 4600:
        x = offset[0] + 0
        y = offset[1] - 1.5 * scale
        z = offset[2] + 0 + (0.05 - 0) / 50 * (time - 4550)
    return np.array([[x, y, z]])

def waypointZ(time, prev_xyz, offset, scale):
    if time < 500:
        x = prev_xyz[0] + (4.0 * scale + offset[0] - prev_xyz[0]) / 500 * time
        y = prev_xyz[1] + (0 + offset[1] - prev_xyz[1]) / 500 * time
        z = prev_xyz[2] + (0.05 + offset[2] - prev_xyz[2]) / 500 * time
    elif time < 750:
        x = offset[0] + 4.0 * scale
        y = offset[1] - 0
        z = offset[2] + 0.05 + (0 - 0.05) / 250 * (time - 500)
    elif time < 1750:
        x = offset[0] + 4.0 * scale
        y = offset[1] - (0 + (2.0 - 0) / 1000 * (time - 750)) * scale
        z = offset[2] + 0
    elif time < 2750:
        x = offset[0] + (4.0 + (0 - 4.0) / 1000 * (time - 1750)) * scale
        y = offset[1] - (2.0 + (0 - 2.0) / 1000 * (time - 1750)) * scale
        z = offset[2] + 0
    elif time < 3750:
        x = offset[0] + 0
        y = offset[1] - (0 + (3.0 - 0) / 1000 * (time - 2750)) * scale
        z = offset[2] + 0
    elif time <= 3800:
        x = offset[0] + 0
        y = offset[1] - 3.0 * scale
        z = offset[2] + 0 + (0.05 - 0) / 50 * (time - 3750)
    return np.array([[x, y, z]])


if __name__ == "__main__":
    import matplotlib.pyplot as plt
    from mpl_toolkits.mplot3d import Axes3D

    #waypoints = drawH([0.1, 0, 0.1], [0.11, 0, 0], 25, 0.015)
    waypoints1 = get_string_trajectory("HELLOWORLD", start_pos=[0.1,0,0.01], y_alinement = 'center')

    # Print the planned trajectory
    fig = plt.figure()
    ax = fig.add_subplot(111, projection='3d')
    ax.scatter(waypoints1[:,0], waypoints1[:,1], waypoints1[:,2], c='r')
    # print(waypoints)
    plt.show()
